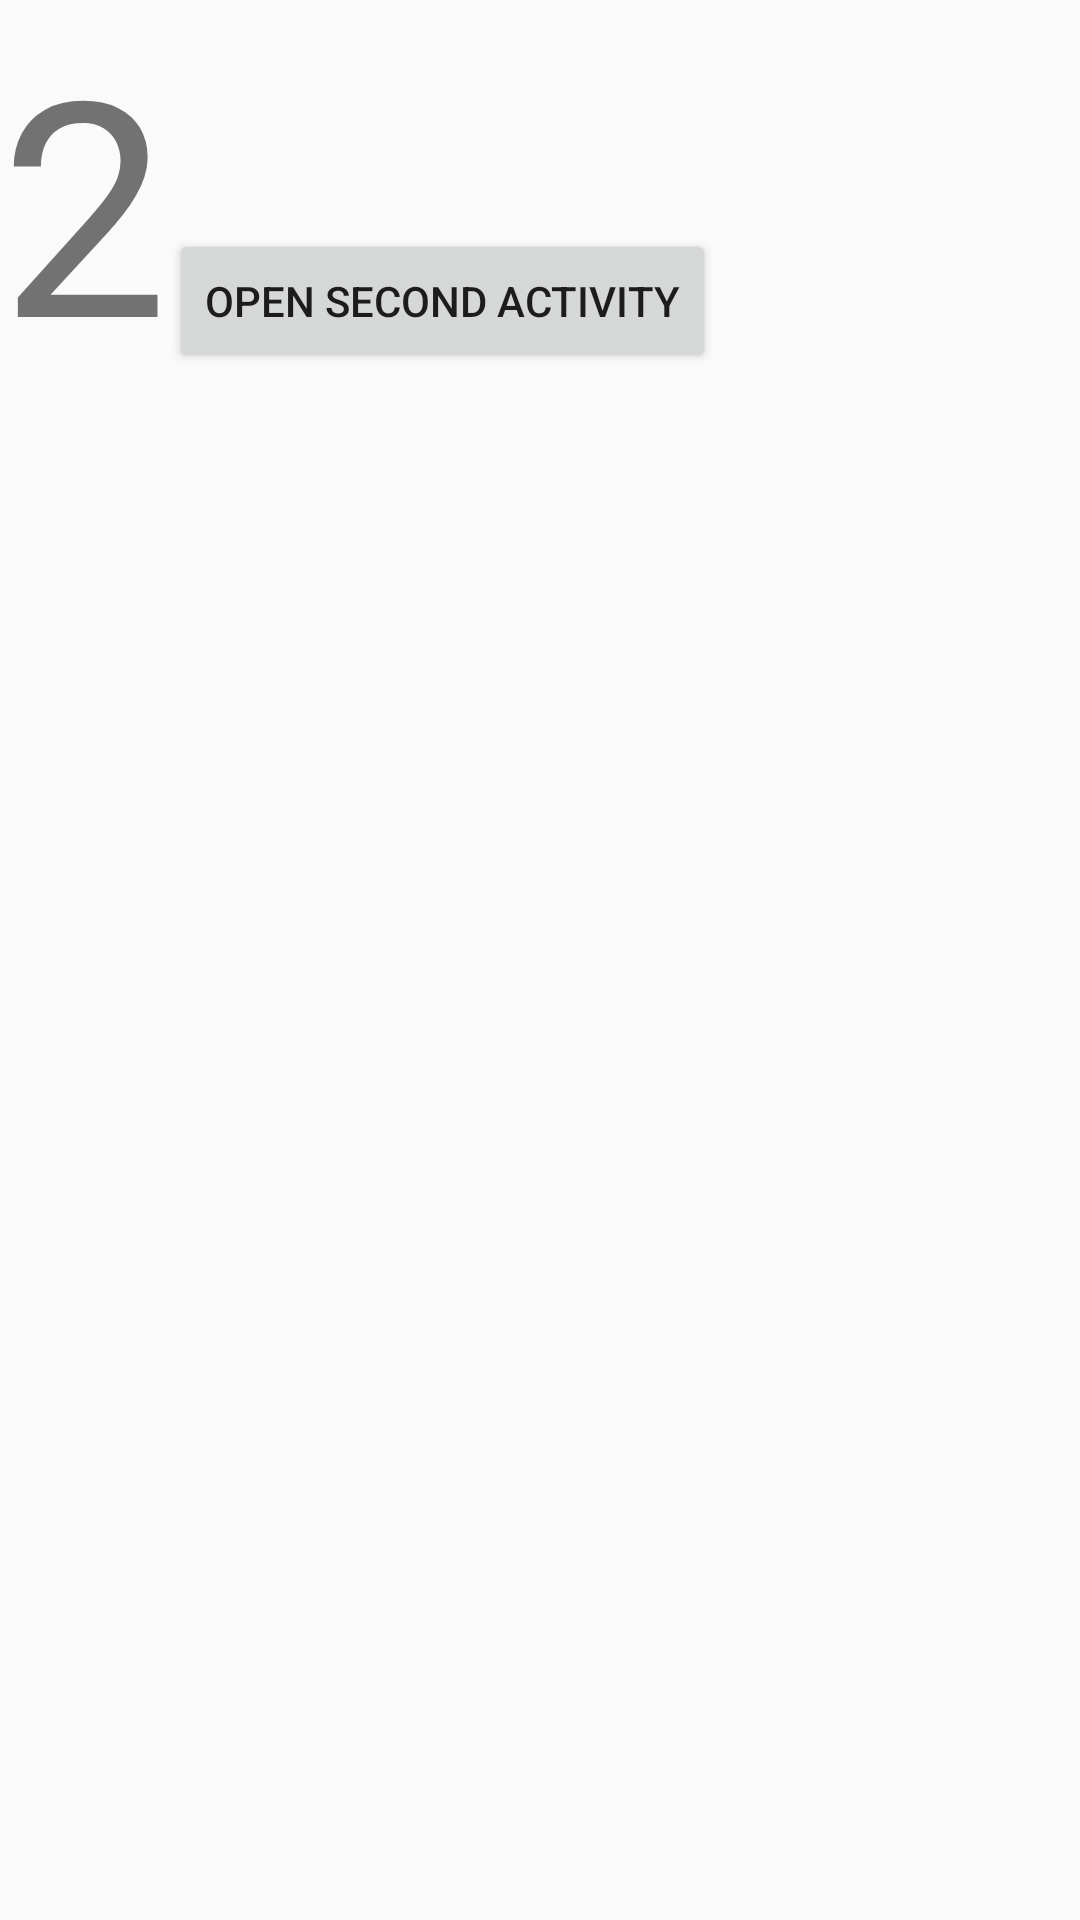

Android layout source for this screen:
<!-- AndroidManifest.xml: application theme AppTheme -->
<!-- res/layout/fragment_2.xml -->
<?xml version="1.0" encoding="utf-8"?>
<LinearLayout
    xmlns:android="http://schemas.android.com/apk/res/android"
    android:layout_width="match_parent"
    android:layout_height="match_parent">

    <TextView
        android:layout_width="wrap_content"
        android:layout_height="wrap_content"
        android:textSize="100sp"
        android:text="2"
        />

    <Button
        android:id="@+id/button_open_second_activity"
        android:layout_width="wrap_content"
        android:layout_height="wrap_content"
        android:text="Open Second Activity"
        />

</LinearLayout>
<!-- resources referenced by this layout -->
<resources>
  <style name="AppTheme" parent="Theme.AppCompat.Light.DarkActionBar">
          
          <item name="colorPrimary">@color/colorPrimary</item>
          <item name="colorPrimaryDark">@color/colorPrimaryDark</item>
          <item name="colorAccent">@color/colorAccent</item>
      </style>
  <!-- not gathered from this repository: default colours our renderer supplied (Android Studio template values) -->
  <color name="colorPrimary">#FF6200EE</color>
  <color name="colorPrimaryDark">#FF3700B3</color>
  <color name="colorAccent">#FF03DAC5</color>
</resources>
